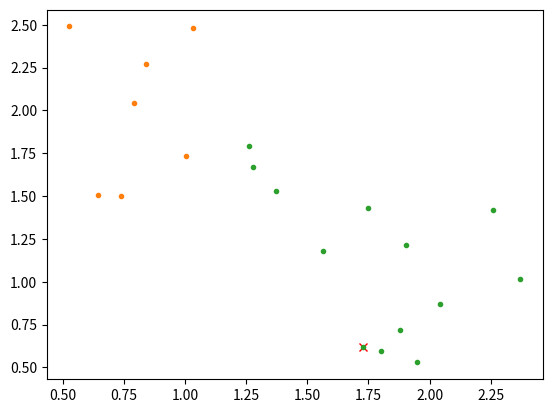
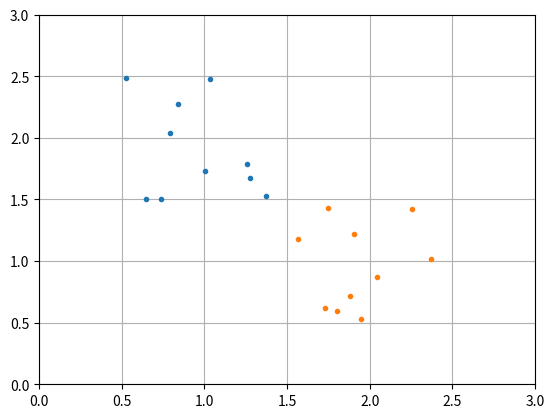

Write the Python code that produced these figures, in order.
'''
want to implement a basic kmeans clustering algo, based on what was written in wikipedia
  https://en.wikipedia.org/wiki/K-means_clustering
'''
import numpy as np
import pandas as pd
import matplotlib.pyplot as plt
import time


class Kset:
    def __init__(self,initial_xy):
        self.pts=[initial_xy]
        self.mean:np.ndarray=None
        self.sig_previous:np.ndarray=None
    def updatemean(self):
        self.mean = np.mean(self.pts,axis=0)

    @property
    def signature(self):
        return np.linalg.norm(self.pts,axis=1) # not the best solution, but will use for now

def converged(list_of_ksets):
    for ik in list_of_ksets:
        sigold = ik.sig_previous
        signew = ik.signature
        if(len(sigold)!=len(signew)): return False
        elif(not (sigold == signew).all()): return False
    return True

def cluster_kmeans(list_xy,k=2,maxit=100,withplot=False):
    '''
    list_xy: points to cluster into groups
    k: number of expected clusters
    maxit: maximum number of iterations
    '''
    dat = np.column_stack((np.array(list_xy),[-1]*len(list_xy)))
    done=False
    while(not done):
        np.random.shuffle(dat) # shuffle, even if already shuffled
        pt0=dat[0,:2]
        pt1=dat[1,:2]
        if(np.linalg.norm(pt1-pt0)<0.3):
            done=True

    ksets=[]
    for i in range(k):
        dat[i,2]=i # set which group it's assigned to

    ptr = k
    iloop=0
    if(withplot):
        f, p = plt.subplots()
    while(iloop<maxit):
        '''
        update means
        calculate set of next marker
        check if converged
        '''
        oldsig = dat[:,2].copy()
        means = []
        for i in range(k):
            isub = dat[dat[:,2]==i]
            imean = isub.mean(0)[:2]
            means.append(imean)
        ipt = dat[ptr,:2]
        diffs = np.array(means)-ipt
        dists = np.linalg.norm(diffs,axis=1)
        ind_min = dists.argmin()
        dat[ptr,2] = ind_min

        newsig = dat[:,2]
        if((oldsig==newsig).all() and iloop>len(dat)+k-1):
            return dat

        if(withplot):
            f.clf()
            p = f.add_subplot()
            p.plot(*dat[ptr,:2],'rx')
            for i in range(-1,k):
                sub = dat[dat[:,2]==i]
                p.plot(sub[:,0],sub[:,1],'.')

            #plt.show()

        ptr = ptr+1 if(ptr<len(list_xy)-1) else 0 # loop back around
        iloop+=1
        # go to next while
    return None

if(__name__=='__main__'):
    nhalf = 10
    pts = []
    for i in range(nhalf):
        x = 1+np.random.rand()-0.5
        y = 2+np.random.rand()-0.5
        pts.append([x,y,1])
    for i in range(nhalf):
        x = 2+np.random.rand()-0.5
        y = 1+np.random.rand()-0.5
        pts.append([x,y,2])
    pts = pd.DataFrame(pts,columns='x y label'.split(' '))
    res = cluster_kmeans(pts['x y'.split(' ')].to_numpy(),2,withplot=True)
    p:plt.Axes=None
    f,p = plt.subplots()
    p.grid()
    p.set_xlim([0,3])
    p.set_ylim([0,3])
    p.plot(pts.x[:nhalf],pts.y[:nhalf],'.')
    p.plot(pts.x[nhalf:],pts.y[nhalf:],'.')
    plt.show()







# eof
